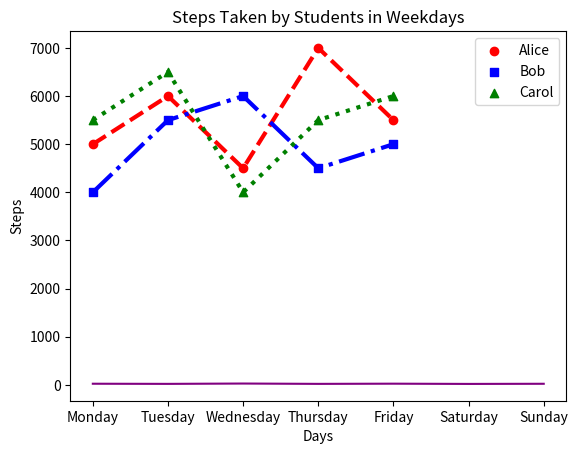
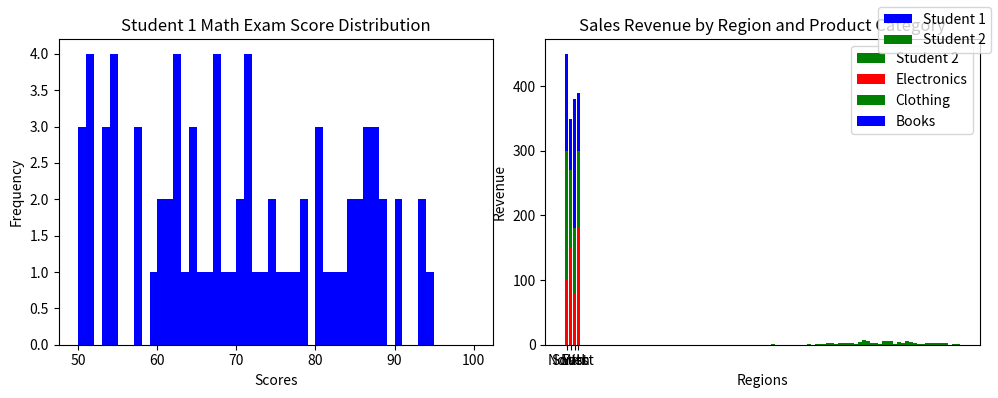

Python code for these plots, in order:
#!/usr/bin/env python
# coding: utf-8

# # Coding Tasks - Week 8
# Welcome to the Python Programming Exercise Sheet!  
# In this exercise sheet, we will cover some of the fundamental concepts in Python programming.  
# Topics covered are: Matplotlib.
# 
# ___
# 
# **DEADLINE**: 23rd June until 12:15  
# **Your name here**: Kerli Tulva  
# **Your university mail**: ktulva@uos.de
# 
# ___
# 
# **Important information**:  
# In order to pass this sheet you need to achieve 10/20 points.
# For the best possible grade you require 20/20 points, however, since some harder tasks may take a lot of time you don't have to pressure yourself. 
# If you complete any three tasks on a sheet you will definitely get a good grade for that sheet.  
# Hand in your sheet in studip in the respective folder until the deadline.  
# If you receive no email until a few days after submission you will have passed, the sample solution will also be uploaded around then.  
# If you receive an email you don't need to worry, you can fail one sheet and also your total points will also be taken into account for the final pass or fail.  

# ### Task 1 - Temperature Plot (2 points)
# 
# Implement a line plot that visualizes temperature variations over a week:
# 
# - x-axis should store the days of the week (e.g., Monday, Tuesday, etc.).
# - y-axis should store the temperature values in degrees Celsius.
# - For the y-axis, you need to generate random temperature values between 20 and 30 for each day.
# - The line color should be set to purple.
# - The title of the plot should be "Weekly Temperature".
# - Label the x-axis as "Days of the Week" and the y-axis as "Temperature (°C)".

# In[5]:


import matplotlib.pyplot as plt
import numpy as np
import random

days = ['Monday', 'Tuesday', 'Wednesday',
        'Thursday', 'Friday', 'Saturday', 'Sunday']

temperature = np.random.randint(20, 31, 7)

plt.plot(days, temperature, color= "purple")
plt.title("Weekly Temp")
plt.xlabel("Days of Week")
plt.ylabel("Temperature (°C) ")

plt.show()


# ### Task 2 - Steps Taken Analysis (4 points)
# 
# You have a dataset that records the number of steps taken each day of the week by three students: Alice, Bob, and Carol. Your task is to create a scatter plot to visualize the steps taken and then enhance the plot by adding a legend and connecting the scatterplot points with a line.
# 
# Write a Python code snippet using Matplotlib to accomplish the following tasks:
# 
# 1. Create a scatter plot using Matplotlib, with the weekdays on the x-axis and the number of steps on the y-axis. Make sure to label the axes appropriately.
# 2. Customize the scatter plot by setting the marker style and color of the points for each student to distinguish them. Use a different marker style and color for each student. 
# 3. Add a legend to the plot to indicate the meaning of the different marker colors or styles. Make sure to provide clear labels for each student category in the legend.
# 4. Connect the scatterplot points with a line to visualize the trend in the number of steps throughout the weekdays. The line should pass through each data point.
# 5. Customize the line by setting the color, style, and width to make it clearly visible.
# 6. Add a title to the plot to describe the steps taken throughout the weekdays.
# 
# Your task is to complete the code by replacing the blank spaces with the appropriate code to accomplish the given tasks.

# In[32]:


import matplotlib.pyplot as plt

# Steps taken each day of the week for 3 students
weekdays = ['Monday', 'Tuesday', 'Wednesday', 'Thursday', 'Friday']
alice_steps = [5000, 6000, 4500, 7000, 5500]
bob_steps = [4000, 5500, 6000, 4500, 5000]
carol_steps = [5500, 6500, 4000, 5500, 6000]

# Scatter plot
plt.scatter(weekdays, alice_steps, marker='o', color='red', label='Alice')
plt.scatter(weekdays, bob_steps, marker='s', color='blue', label='Bob')
plt.scatter(weekdays, carol_steps, marker='^', color='green', label='Carol')

# Line connecting scatterplot points
plt.plot (weekdays, alice_steps, color= "red", linestyle= "--", linewidth= 3)
plt.plot(weekdays, bob_steps, color= "blue", linestyle= "-.", linewidth= 3)
plt.plot(weekdays, carol_steps, color= "green", linestyle= ":", linewidth= 3)



# Legend
plt.legend()

# Axes labels and title
plt.xlabel("Days")
plt.ylabel("Steps")
plt.title("Steps Taken by Students in Weekdays")

# Display the plot
plt.show()


# ### Task 3 - Math Exam Score Distribution (8 points)
# 
# You have the scores of two students from a math exam. Your task is to create histogram plots to visualize the distribution of their scores. Additionally, you need to customize the histogram plots by adjusting the bin sizes and create two histogram plots side by side for comparison.
# 
# Write a Python code snippet using Matplotlib to accomplish the following tasks:
# 
# 1. Create a dataset with the math exam scores for two students.
# 2. Create two separate histogram plots using Matplotlib, one for each student's scores.
# 3. Customize the appearance of the histogram plots by adjusting the bin sizes to visualize the distribution more accurately.
# 4. Display both histogram plots side by side for easy comparison.
# 5. Your code should include appropriate axis labels, a title for each histogram plot, and a legend to differentiate the two students.
# 
# Example output:
# 
# [Histogram plot 1] 
# * Title: Student 1 Math Exam Score Distribution
# * X-axis label: Scores
# * Y-axis label: Frequency
# 
# [Histogram plot 2]
# * Title: Student 2 Math Exam Score Distribution
# * X-axis label: Scores
# * Y-axis label: Frequency
# 
# Note: Make sure to customize the bin sizes to suit the range and distribution of the scores for each student.

# In[33]:


import random
import numpy as np
import matplotlib.pyplot as plt

Mean1 = 70
Std1 = 20
student1_scores = np.random.normal(Mean1,Std1,100) 

Mean2 = 80
Std2 = 10
student2_scores = np.random.normal(Mean2,Std2,100)  # Set Mean

len(student1_scores)

# Set the bin sizes for the histograms
bin_size_student1 =  round((np.max(student1_scores) - np.min(student1_scores) ) /len(student1_scores))
bin_size_student2 =  round((np.max(student2_scores) - np.min(student2_scores) ) /len(student2_scores))

# Create a figure with two subplots
fig, axes = plt.subplots(1,2,figsize=(10,4))

# Plot histogram for Student 1
axes[0].hist(student1_scores, bins=range(50,101,bin_size_student1),color='blue', label='Student 1')
axes[0].set_title("Student 1 Math Exam Score Distribution")
axes[0].set_xlabel("Scores")
axes[0].set_ylabel("Frequency")

# Plot histogram for Student 2
axes[1].hist(student2_scores, bins=range(50,101,bin_size_student1),color='green', label='Student 2')
axes[1].set_title("Student 2 Math Exam Score Distribution")
axes[1].set_xlabel("Scores")
axes[1].set_ylabel("Frequency")

# Add a legend to differentiate the two students
fig.legend()

# Adjust spacing between subplots
fig.tight_layout()

# Display the histogram plots
plt.show()


# ### Task 4 - Stacked Bar Plot (6 points)
# 
# Create a stacked bar plot to display the distribution of sales revenue for a company across different regions and product categories:
# 
# - Given the ```regions```, ```categories``` and ```revenue```, you should gather the sales revenue data for each region and product category.
# - Plot a stacked bar plot where each bar represents a region, and the stacked segments within the bar represent the revenue for each product category.
# - Customize the plot by setting colors for each product category: ```red``` for electronics, ```green``` for clothing and ```blue``` for books. Then, add a legend to display these three color-product pairs.
# - Add a title ```"Sales Revenue by Region and Product Category"```.
# - Label the x-axis and y-axis as  ```Regions``` and ```Revenue```, respectively.

# In[ ]:





# In[50]:


import matplotlib.pyplot as plt
import numpy as np

regions = ['North', 'South', 'East', 'West']
categories = ['Electronics', 'Clothing', 'Books']

colors= ["red", "green", "blue"]

revenue = np.array([[100, 200, 150],
                    [150, 120, 80],
                    [80, 100, 200],
                    [180, 120, 90]])

revenue= revenue.T

for i in range(revenue.shape[0]):
    plt.bar(regions, revenue[i], bottom = np.sum(revenue[:i], axis = 0), label= categories[i], color= colors[i])
    
plt.title("Sales Revenue by Region and Product Category")
plt.xlabel("Regions")
plt.ylabel("Revenue")
plt.legend()
plt.show()





# In[ ]:




